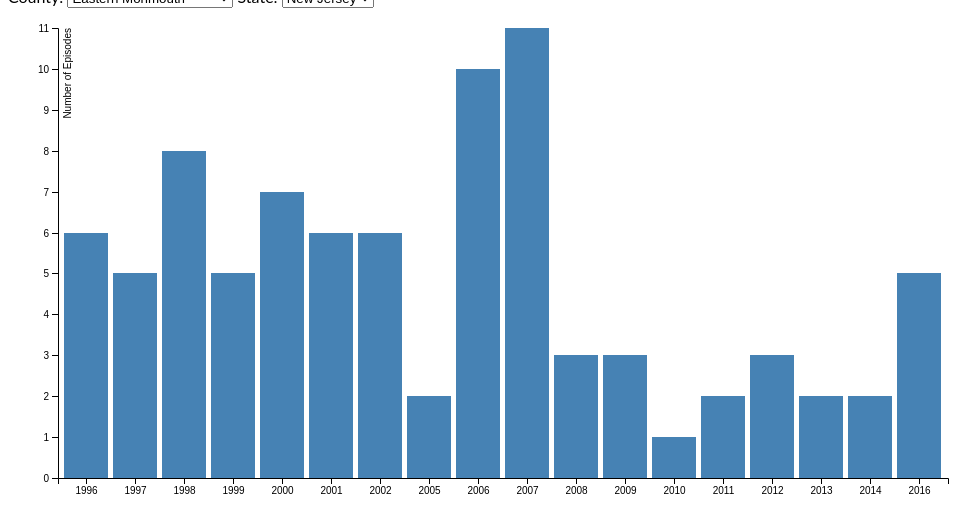
D3 v5 page, settled after 360 driven frames (6 s of simulated time); the page loaded 1 data file(s).

    

        dataset = []         

        window.onload = function()
        {

              var svg = d3.select("#bar_svg"),
margin = {
  top: 20,
  right: 20,
  bottom: 30,
  left: 50
},
width = +svg.attr("width") - margin.left - margin.right,
height = +svg.attr("height") - margin.top - margin.bottom,
g = svg.append("g").attr("transform", "translate(" + margin.left + "," + margin.top + ")");

var x = d3.scaleBand()
  .rangeRound([0, width])
  .padding(0.1);

var y = d3.scaleLinear()
  .rangeRound([height, 0]);

  function compare(a,b) {
  if (a.Year < b.Year)
    return -1;
  if (a.Year > b.Year)
    return 1;
  return 0;
}


              d3.csv("DataVizFloodsNJonly/NOAA-Table 1.csv").then(function(data) {  

              	  d_New_Jersey = [];
                  var len = data.length;
                  for (var i = 0; i < len; i++) {
                    if(data[i].State == "New Jersey"){
                      d_New_Jersey.push(data[i]);
                    }
                  }

                  data = d_New_Jersey; 	

                  data.sort(compare);

                  dataset = data;
                  d1 = [];
                  d_2 = [];
                  var arrayLength = dataset.length;
                  for (var i = 0; i < arrayLength; i++) {
                    d1.push(dataset[i].State);
                    d_2.push(dataset[i].County);
                  }

                  d1 = Array.from(new Set(d1));
                  d_2 = Array.from(new Set(d_2));
                  console.log(d_2);

                  d3.select("#dropdown")
                  .selectAll("option")
                  .data(d1)
                  .enter()
                  .append("option")
                  .attr("value", function(option) { return option; })
                  .text(function(option) { return option; });

                  d3.select("#county")
                  .selectAll("option")
                  .data(d_2)
                  .enter()
                  .append("option")
                  .attr("value", function(option) { return option; })
                  .text(function(option) { return option; });

                  d = data;

                  data = [];
                  arrayLength = d.length;
                  for (var i = 0; i < arrayLength; i++) {
                    if(d[i].State == d1[0] && d[i].County == d_2[0] && !isNaN(Number(d[i].Year))) {
                      data.push(d[i])
                    }
                  }

                  x.domain(data.map(function (d) {
      return d.Year;
    }));
  y.domain([0, d3.max(data, function (d) {
        return Number(d.NumEpisodes);
      })]);

  g.append("g")
  .attr("transform", "translate(0," + height + ")")
  .call(d3.axisBottom(x))

  g.append("g")
  .call(d3.axisLeft(y))
  .append("text")
  .attr("fill", "#000")
  .attr("transform", "rotate(-90)")
  .attr("y", 6)
  .attr("dy", "0.71em")
  .attr("text-anchor", "end")
  .text("Number of Episodes");

  g.selectAll(".bar")
  .data(data)
  .enter().append("rect")
  .attr("class", "bar")
  .attr("x", function (d) {
    return x(d.Year);
  })
  .attr("y", function (d) {
    return y(Number(d.NumEpisodes));
  })
  .attr("width", x.bandwidth())
  .attr("height", function (d) {
    return height - y(Number(d.NumEpisodes));
  });

              });


               d3.select("#county").on('change', function() {
              var newData = d3.select(this).property('value');
                d1 = []
                var arrayLength = dataset.length;
                    for (var i = 0; i < arrayLength; i++) {

                      if(dataset[i].State == "New Jersey" && dataset[i].County == newData && !isNaN(Number(dataset[i].Year))){
                         d1.push(dataset[i])
                    }
                }

           x.domain(d1.map(function (d) {
      return d.Year;
    }));
  y.domain([0, d3.max(d1, function (d) {
        return Number(d.NumEpisodes);
      })]);

          //Select…
          var bars = svg.selectAll("rect");
          
          //Enter…
          bars.enter()
            .append("rect")
           .attr("x", function (d) {
    return x(d.Year);
  })
  .attr("y", function (d) {
    return y(Number(d.NumEpisodes));
  })
  .attr("width", x.bandwidth())
  .attr("height", function (d) {
    return height - y(Number(d.NumEpisodes));
  })
            .attr("fill", function(d) {
              return "rgb(0, 0, " + (d.NumEpisodes * 10) + ")";
            })
            .merge(bars)  //Update…
            .transition()
            .duration(500)
            .attr("x", function (d) {
    return x(d.Year);
  })
  .attr("y", function (d) {
    return y(Number(d.NumEpisodes));
  })
  .attr("width", x.bandwidth())
  .attr("height", function (d) {
    return height - y(Number(d.NumEpisodes));
  });

          //Exit…
          bars.exit()
            .transition()
            .duration(500)
            .attr("x", -xScale.bandwidth())
            .remove();




              });


      };
       
               
              

            
        

### data: DataVizFloodsNJonly/NOAA-Table 1.csv
Year, State, County, Lat, Lon, NumEpisodes, CountyZone
2009, Alaska, Cape Decision to Salisbury Sound Coastal…, 56.9, -135.2, 1, Z
2004, Alaska, Cape Fairweather to Cape Suckling Coasta…, 59.92, -140.6, 1, Z
2009, Alaska, Cape Fairweather to Cape Suckling Coasta…, 59.92, -140.6, 1, Z
2015, Alaska, Cape Fairweather to Cape Suckling Coasta…, 59.92, -140.6, 1, Z
2004, Alaska, Central Beaufort Sea Coast, 70.21, -149.6, 1, Z
2009, Alaska, Central Beaufort Sea Coast, 70.21, -149.6, 1, C
2013, Alaska, Central Beaufort Sea Coast, 70.21, -149.6, 1, C
2014, Alaska, Central Beaufort Sea Coast, 70.21, -149.6, 1, C
2015, Alaska, Central Beaufort Sea Coast, 70.21, -149.6, 1, C
2007, Alaska, Chukchi Sea Coast, 66.8, -165.3, 1, Z
2011, Alaska, Chukchi Sea Coast, 66.8, -165.3, 2, Z
2013, Alaska, Chukchi Sea Coast, 66.8, -165.3, 1, Z
2012, Alaska, Chukchi Sea Coast, 66.8, -165.3, 1, C
1997, Alaska, Copper River Basin, 61.9, -144.9, 1, Z
2005, Alaska, Copper River Basin, 61.9, -144.9, 1, Z
1999, Alaska, Copper River Basin, 61.9, -144.9, 1, C
2000, Alaska, Copper River Basin, 61.9, -144.9, 2, C
2006, Alaska, Copper River Basin, 61.9, -144.9, 1, C
2007, Alaska, Copper River Basin, 61.9, -144.9, 2, C
2009, Alaska, Copper River Basin, 61.9, -144.9, 2, C
2013, Alaska, Copper River Basin, 61.9, -144.9, 2, C
2009, Alaska, Dixon Entrance to Cape Decision Coastal …, 55.29, -133, 1, Z
2008, Alaska, Eastern Beaufort Sea Coast, 69.89, -143.8, 2, Z
1996, Alaska, Haines Borough and Lynn Canal, 59.09, -135.4, 1, Z
2004, Alaska, Juneau Borough and Northern Admiralty Is…, 58.02, -133.8, 1, Z
2000, Alaska, Kuskokwim Delta, 60.67, -162.9, 1, Z
2001, Alaska, Kuskokwim Delta, 60.67, -162.9, 1, Z
2002, Alaska, Kuskokwim Delta, 60.67, -162.9, 1, Z
2004, Alaska, Kuskokwim Delta, 60.67, -162.9, 3, Z
2005, Alaska, Kuskokwim Delta, 60.67, -162.9, 2, Z
2006, Alaska, Kuskokwim Delta, 60.67, -162.9, 3, Z
2011, Alaska, Kuskokwim Delta, 60.67, -162.9, 2, Z
2013, Alaska, Kuskokwim Delta, 60.67, -162.9, 1, Z
2009, Alaska, Kuskokwim Delta, 60.67, -162.9, 1, C
2012, Alaska, Kuskokwim Delta, 60.67, -162.9, 1, C
2011, Alaska, Lower Kuskokwim Valley, 61.52, -156.3, 1, C
2009, Alaska, Lower Yukon Valley, 62.71, -159.6, 4, C
2002, Alaska, Matanuska Valley, 61.59, -149.2, 2, C
2006, Alaska, Matanuska Valley, 61.59, -149.2, 1, C
2012, Alaska, Matanuska Valley, 61.59, -149.2, 1, C
2002, Alaska, Middle Tanana Valley, 64.99, -147.3, 6, Z
2003, Alaska, Middle Tanana Valley, 64.99, -147.3, 4, Z
2005, Alaska, Middle Tanana Valley, 64.99, -147.3, 3, Z
2003, Alaska, Middle Tanana Valley, 64.99, -147.3, 1, C
2006, Alaska, Middle Tanana Valley, 64.99, -147.3, 1, C
2008, Alaska, Middle Tanana Valley, 64.99, -147.3, 3, C
2009, Alaska, Middle Tanana Valley, 64.99, -147.3, 4, C
2012, Alaska, Middle Tanana Valley, 64.99, -147.3, 1, C
2013, Alaska, Middle Tanana Valley, 64.99, -147.3, 1, C
2014, Alaska, Middle Tanana Valley, 64.99, -147.3, 3, C
2016, Alaska, Middle Tanana Valley, 64.99, -147.3, 1, C
2005, Alaska, Misty Fjords, 55.75, -130.8, 1, Z
2006, Alaska, Northern Arctic Coast, 70.69, -155.4, 1, Z
2010, Alaska, Northern Arctic Coast, 70.69, -155.4, 1, Z
2012, Alaska, Northern Arctic Coast, 70.69, -155.4, 1, Z
2013, Alaska, Northern Arctic Coast, 70.69, -155.4, 1, Z
2015, Alaska, Northern Arctic Coast, 70.69, -155.4, 1, Z
2004, Alaska, Pribilof Islands, 56.91, -170, 1, Z
2009, Alaska, Salisbury Sound to Cape Fairweather Coas…, 58.15, -136.6, 1, Z
2001, Alaska, Susitna Valley, 62.12, -150.7, 1, Z
... 45,085 more rows